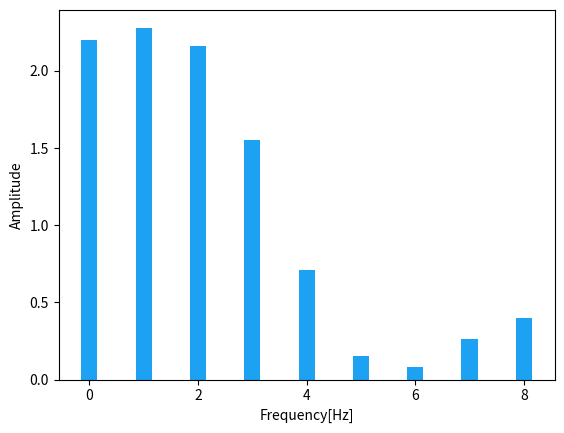

Source code (Python):
import math
import matplotlib.pyplot as plt
import numpy as np

def reh():
    result = []
    for i in range(f_leng):
        res = h[0]
        for j in range(1,h_leng):
            res += h[j]*math.cos(-2*math.pi*f[i]*j/fs)
        result.append(res)
    return result

def lmh():
    result = []
    for i in range(f_leng):
        res = 0
        for j in range(1,h_leng):
            res += h[j]*math.sin(-2*math.pi*f[i]*j/fs)
        result.append(res)        
    return result

def absh(re,lm):
    result = []
    for i in range(f_leng):
        res = math.sqrt(re[i]**2 + lm[i]**2)
        result.append(round(res,2))
    return result

fs = 8
#hの値を変更すれば3,4番の問題に対応できる
#4はdigital1の答えをコピー

h = [-0.3, 0.0, 0.5, 1.0, 0.7, 0.3]
# h = [1.0, 1.0, -1.0, -1.0, 1.0] <= 3
# h = [0.3, 1.3, 1.2, -0.8, -1.5, 0.2, 0.8, 0.3, -0.3] <= 4
h_leng = len(h)
n = 8
f = [0.5*i for i in range(n + 1)]
f_leng = len(f)
ans1 = reh()
ans2 = lmh()
ans3 = absh(ans1,ans2)

print("実部は" + str(list(map(round, ans1, [2]*len(ans1)))))
print("虚部は" + str(list(map(round, ans2, [2]*len(ans2)))))
print("振幅特性は" + str(ans3))


#left = f
left = np.arange(len(f))

height = ans3
plt.bar(left,height,width = 0.3,color="#1da1f2", linewidth=0)
plt.xlabel("Frequency[Hz]")
plt.ylabel("Amplitude")
plt.show()
